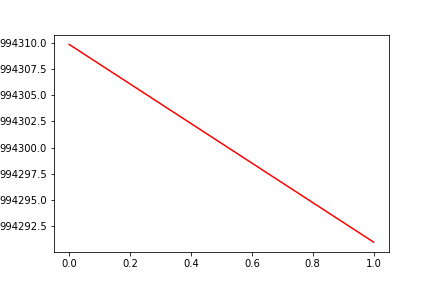

The file beside this chart, header and first rows:
, date, assets
0, 0, 994310
1, 20160503, 994291
